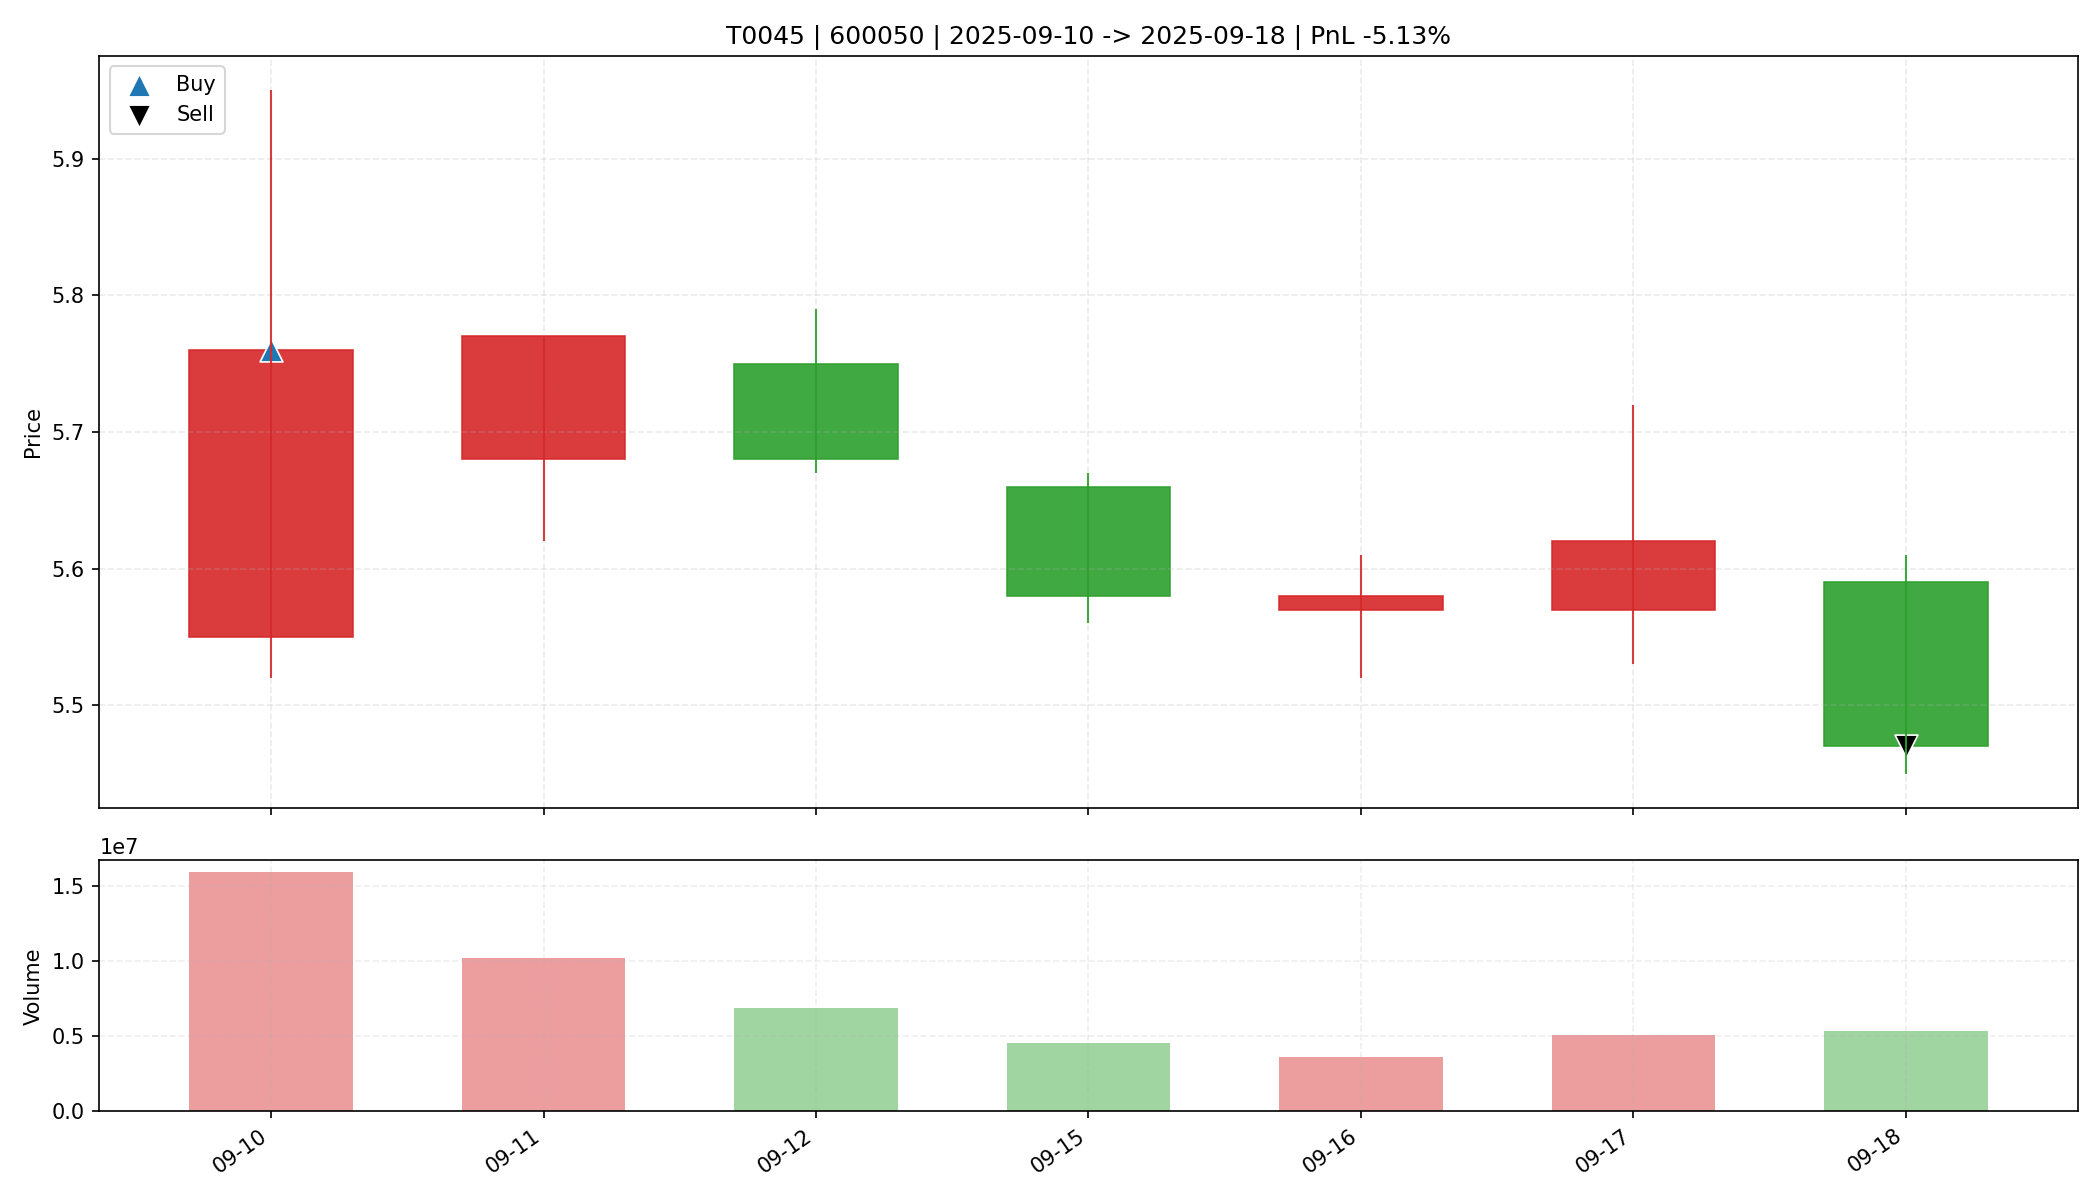

Data behind this chart, as committed beside it:
date, open, high, low, close, amount, volume, trade_id, code, buy_date, sell_date, buy_price, sell_price, matched_shares, buy_reason, sell_reason, sell_profit_pct, sell_hold_days, is_buy_day, is_sell_day, holding_day_index
2025-09-10, 5.55, 5.95, 5.52, 5.76, 9160416256, 15881348, T0045, 600050, 2025-09-10, 2025-09-18, 5.76, 5.47, 5700, 前10日振幅9.0%, 阳线涨幅3.8%, 突破均线, 温和放量1.7倍, MA…, 收盘跌破防守线(5.520), -5.13, 6.0, True, False, 0
2025-09-11, 5.68, 5.77, 5.62, 5.77, 5803988992, 10194500, T0045, 600050, 2025-09-10, 2025-09-18, 5.76, 5.47, 5700, 前10日振幅9.0%, 阳线涨幅3.8%, 突破均线, 温和放量1.7倍, MA…, 收盘跌破防守线(5.520), -5.13, 6.0, False, False, 1
2025-09-12, 5.75, 5.79, 5.67, 5.68, 3912295168, 6853747, T0045, 600050, 2025-09-10, 2025-09-18, 5.76, 5.47, 5700, 前10日振幅9.0%, 阳线涨幅3.8%, 突破均线, 温和放量1.7倍, MA…, 收盘跌破防守线(5.520), -5.13, 6.0, False, False, 2
2025-09-15, 5.66, 5.67, 5.56, 5.58, 2545716480, 4547586, T0045, 600050, 2025-09-10, 2025-09-18, 5.76, 5.47, 5700, 前10日振幅9.0%, 阳线涨幅3.8%, 突破均线, 温和放量1.7倍, MA…, 收盘跌破防守线(5.520), -5.13, 6.0, False, False, 3
2025-09-16, 5.57, 5.61, 5.52, 5.58, 2004779392, 3603624, T0045, 600050, 2025-09-10, 2025-09-18, 5.76, 5.47, 5700, 前10日振幅9.0%, 阳线涨幅3.8%, 突破均线, 温和放量1.7倍, MA…, 收盘跌破防守线(5.520), -5.13, 6.0, False, False, 4
2025-09-17, 5.57, 5.72, 5.53, 5.62, 2824149504, 5043602, T0045, 600050, 2025-09-10, 2025-09-18, 5.76, 5.47, 5700, 前10日振幅9.0%, 阳线涨幅3.8%, 突破均线, 温和放量1.7倍, MA…, 收盘跌破防守线(5.520), -5.13, 6.0, False, False, 5
2025-09-18, 5.59, 5.61, 5.45, 5.47, 2956169984, 5344779, T0045, 600050, 2025-09-10, 2025-09-18, 5.76, 5.47, 5700, 前10日振幅9.0%, 阳线涨幅3.8%, 突破均线, 温和放量1.7倍, MA…, 收盘跌破防守线(5.520), -5.13, 6.0, False, True, 6
